The GitHub repository kibakibaki/5307A2Testing contains a labelled image folder "split_set" with 24 categories: apple, avocado, banana, blackberry, blueberry, capsicum, carrot, cherry tomato, cucumber, dragon fruit, grape, kiwi fruit, lemon, lime, mango, orange, papaya, passion fruit, peach, pear, pineapple, raspberry, strawberry, watermelon. Examples follow, each with its label.

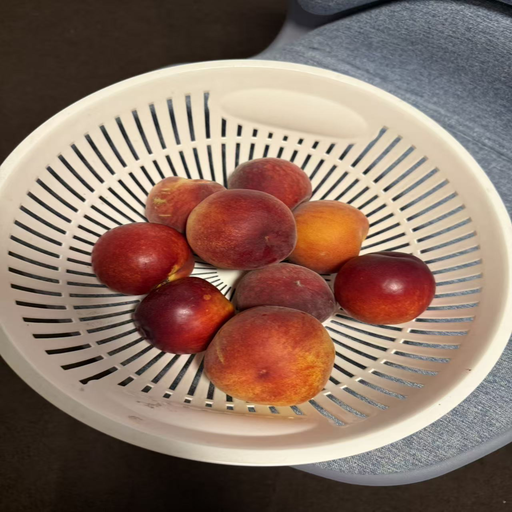
Label: peach

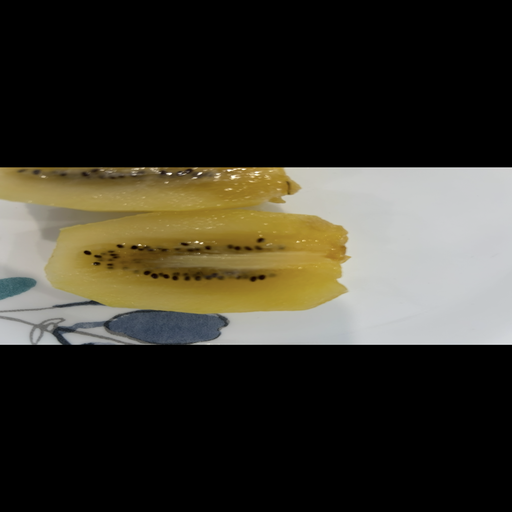
Label: kiwi fruit

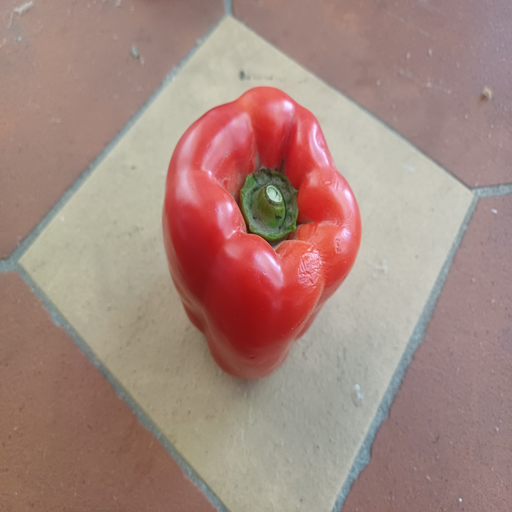
Label: capsicum

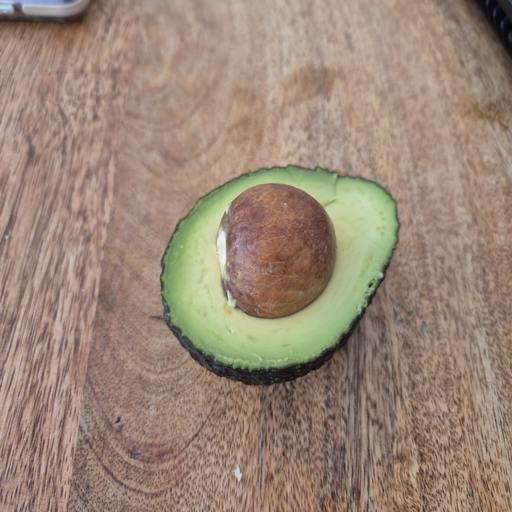
Label: avocado

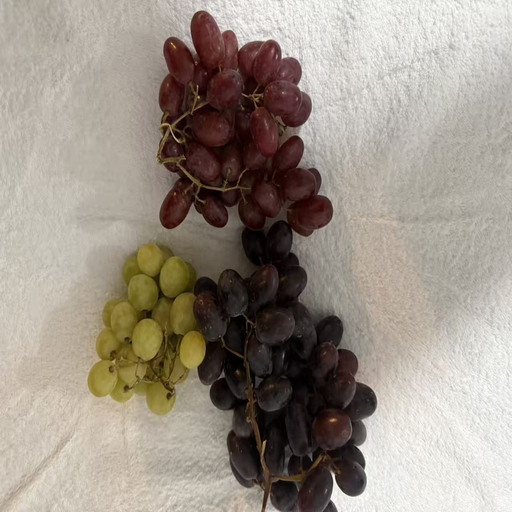
Label: grape

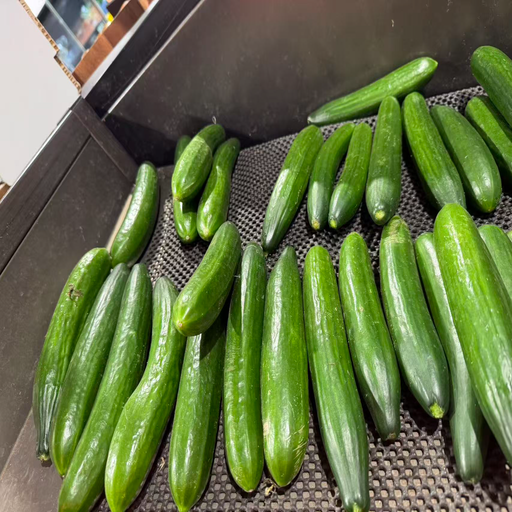
Label: cucumber
